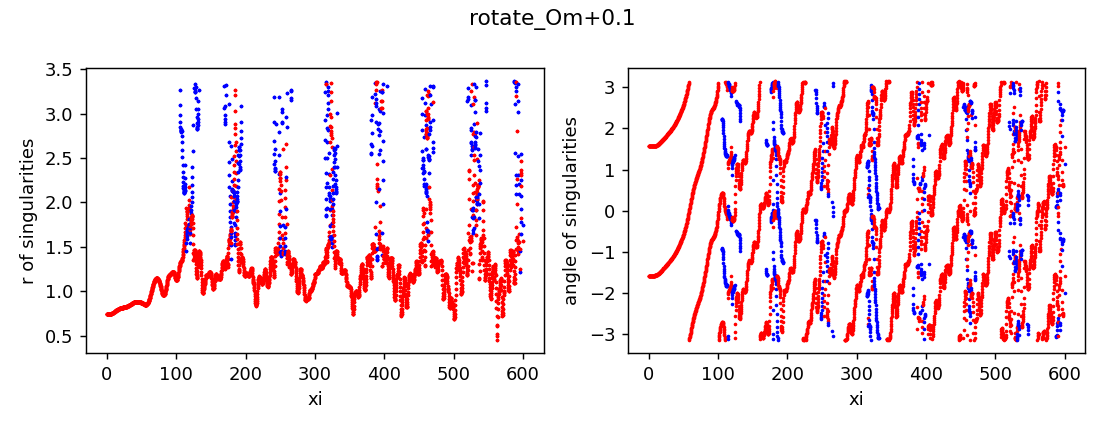

The file beside this chart, header and first rows:
z, x, y, r, angle, charge
0.0, 1.3455070391188428e-12, -0.7443, 0.7443, -1.571, 1
0.0, 1.4731618702690241e-12, 0.7443, 0.7443, 1.571, 1
0.25, -6.691866000219093e-08, -0.7443, 0.7443, -1.571, 1
0.25, 6.69214794898898e-08, 0.7443, 0.7443, 1.571, 1
0.5, -6.703164230903447e-07, -0.7443, 0.7443, -1.571, 1
0.5, 6.70319239733097e-07, 0.7443, 0.7443, 1.571, 1
0.75, -2.6892702525357914e-06, -0.7443, 0.7443, -1.571, 1
0.75, 2.6892730655911357e-06, 0.7443, 0.7443, 1.571, 1
1.0, -4.308713924448815e-06, -0.7443, 0.7443, -1.571, 1
1.0, 4.308716739682972e-06, 0.7443, 0.7443, 1.571, 1
1.25, -5.250627779569694e-06, -0.7443, 0.7443, -1.571, 1
1.25, 5.250630594706707e-06, 0.7443, 0.7443, 1.571, 1
1.5, -6.6756833560915885e-06, -0.7443, 0.7443, -1.571, 1
1.5, 6.675686168938766e-06, 0.7443, 0.7443, 1.571, 1
1.75, -9.601235848609446e-06, -0.7443, 0.7443, -1.571, 1
1.75, 9.601238663919931e-06, 0.7443, 0.7443, 1.571, 1
2.0, -1.4752643365374685e-05, -0.7443, 0.7443, -1.571, 1
2.0, 1.4752646176535711e-05, 0.7443, 0.7443, 1.571, 1
2.25, -2.274419741900985e-05, -0.7444, 0.7444, -1.571, 1
2.25, 2.274420023409135e-05, 0.7444, 0.7444, 1.571, 1
2.5, -3.418174925121087e-05, -0.7444, 0.7444, -1.571, 1
2.5, 3.418175206088697e-05, 0.7444, 0.7444, 1.571, 1
2.75, -4.968639871019698e-05, -0.7444, 0.7444, -1.571, 1
2.75, 4.968640151916531e-05, 0.7444, 0.7444, 1.571, 1
3.0, -6.988007223589221e-05, -0.7444, 0.7444, -1.571, 1
3.0, 6.988007504159233e-05, 0.7444, 0.7444, 1.571, 1
3.25, -9.53458317865738e-05, -0.7445, 0.7445, -1.571, 1
3.25, 9.5345834591129e-05, 0.7445, 0.7445, 1.571, 1
3.5, -0.0001266, -0.7445, 0.7445, -1.571, 1
3.5, 0.0001266, 0.7445, 0.7445, 1.571, 1
3.75, -0.000164, -0.7446, 0.7446, -1.571, 1
3.75, 0.000164, 0.7446, 0.7446, 1.571, 1
4.0, -0.0002079, -0.7447, 0.7447, -1.571, 1
4.0, 0.0002079, 0.7447, 0.7447, 1.571, 1
4.25, -0.000258, -0.7449, 0.7449, -1.571, 1
4.25, 0.000258, 0.7449, 0.7449, 1.57, 1
4.5, -0.0003143, -0.745, 0.745, -1.571, 1
4.5, 0.0003143, 0.745, 0.745, 1.57, 1
4.75, -0.0003757, -0.7453, 0.7453, -1.571, 1
4.75, 0.0003757, 0.7453, 0.7453, 1.57, 1
5.0, -0.0004415, -0.7455, 0.7455, -1.571, 1
5.0, 0.0004415, 0.7455, 0.7455, 1.57, 1
5.25, -0.0005104, -0.7458, 0.7458, -1.571, 1
5.25, 0.0005104, 0.7458, 0.7458, 1.57, 1
5.5, -0.0005792, -0.7461, 0.7461, -1.572, 1
5.5, 0.0005792, 0.7461, 0.7461, 1.57, 1
5.75, -0.0006463, -0.7466, 0.7466, -1.572, 1
5.75, 0.0006463, 0.7466, 0.7466, 1.57, 1
6.0, -0.0007084, -0.747, 0.747, -1.572, 1
6.0, 0.0007084, 0.747, 0.747, 1.57, 1
6.25, -0.0007609, -0.7475, 0.7475, -1.572, 1
6.25, 0.0007609, 0.7475, 0.7475, 1.57, 1
6.5, -0.0007999, -0.7481, 0.7481, -1.572, 1
6.5, 0.0007999, 0.7481, 0.7481, 1.57, 1
6.75, -0.0008202, -0.7488, 0.7488, -1.572, 1
6.75, 0.0008202, 0.7488, 0.7488, 1.57, 1
7.0, -0.0008156, -0.7496, 0.7496, -1.572, 1
7.0, 0.0008156, 0.7496, 0.7496, 1.57, 1
7.25, -0.00078, -0.7504, 0.7504, -1.572, 1
7.25, 0.00078, 0.7504, 0.7504, 1.57, 1
... 5,632 more rows
